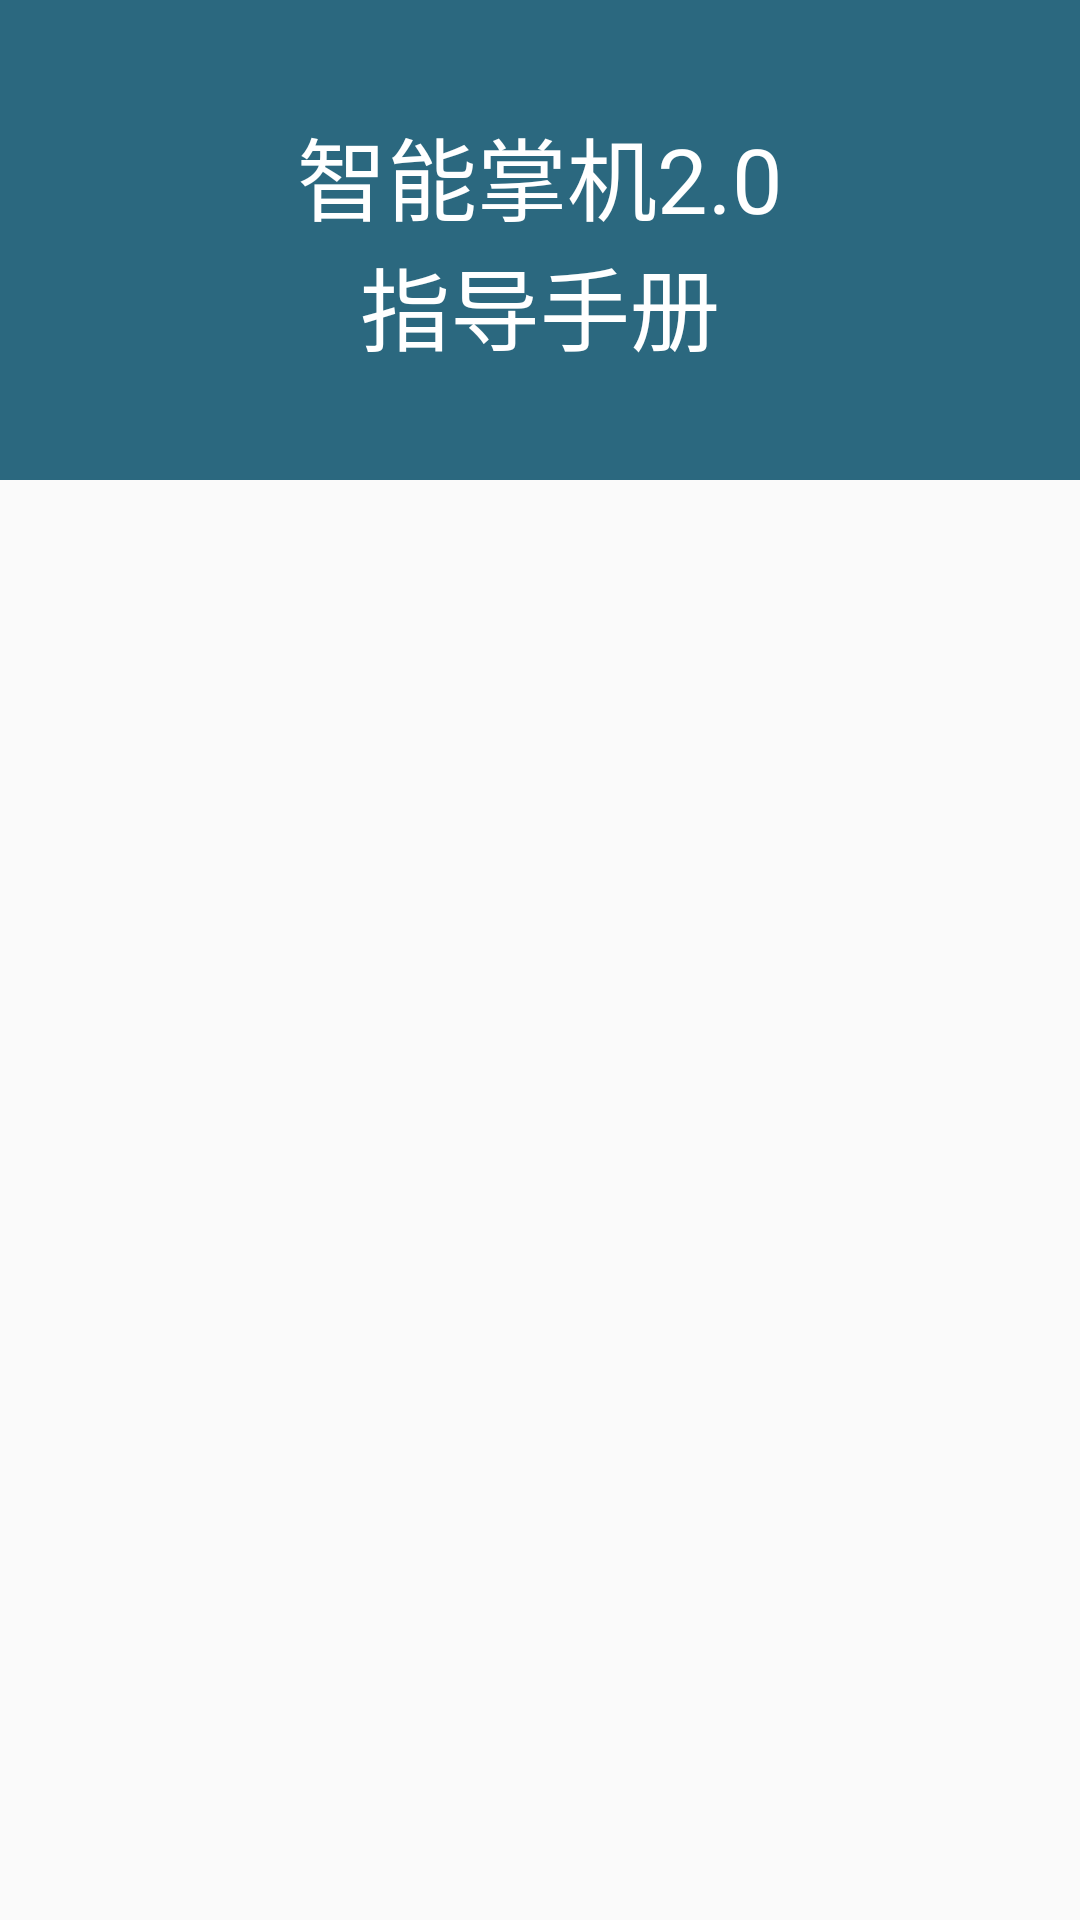

Android layout source for this screen:
<!-- AndroidManifest.xml: application theme AppTheme -->
<!-- res/layout/activity_main.xml -->
<?xml version="1.0" encoding="utf-8"?>
<android.support.design.widget.CoordinatorLayout xmlns:android="http://schemas.android.com/apk/res/android"
    android:layout_width="match_parent"
    android:layout_height="match_parent"
    android:fitsSystemWindows="true">

    <RelativeLayout
        android:layout_width="match_parent"
        android:layout_height="160dp"
        android:background="@color/colorAccent"
        android:layout_gravity="top"
        android:gravity="center"
        >

        <TextView
            android:layout_width="match_parent"
            android:layout_height="wrap_content"
            android:text="@string/descriptor"
            android:textSize="30dp"
            android:textColor="@android:color/white"
            android:textAlignment="center"
            android:gravity="center"
            />


    </RelativeLayout>

    <android.support.v4.view.ViewPager
        android:id="@+id/viewPager"
        android:layout_width="match_parent"
        android:layout_height="330dp"
        android:layout_gravity="bottom"
        android:clipToPadding="false"
        android:overScrollMode="never"
        android:paddingBottom="30dp"
        android:paddingEnd="@dimen/card_padding"
        android:paddingLeft="@dimen/card_padding"
        android:paddingRight="@dimen/card_padding"
        android:paddingStart="@dimen/card_padding" />

</android.support.design.widget.CoordinatorLayout>
<!-- resources referenced by this layout -->
<resources>
  <color name="colorAccent">#2b687f</color>
  <string name="descriptor">智能掌机2.0\n指导手册</string>
  <style name="AppTheme" parent="Theme.AppCompat.DayNight.NoActionBar">
          
          <item name="colorPrimary">@color/colorPrimary</item>
          <item name="colorPrimaryDark">@color/colorPrimaryDark</item>
          <item name="colorAccent">@color/colorAccent</item>
      </style>
  <color name="colorPrimary">#3F51B5</color>
  <color name="colorPrimaryDark">#303F9F</color>
</resources>
